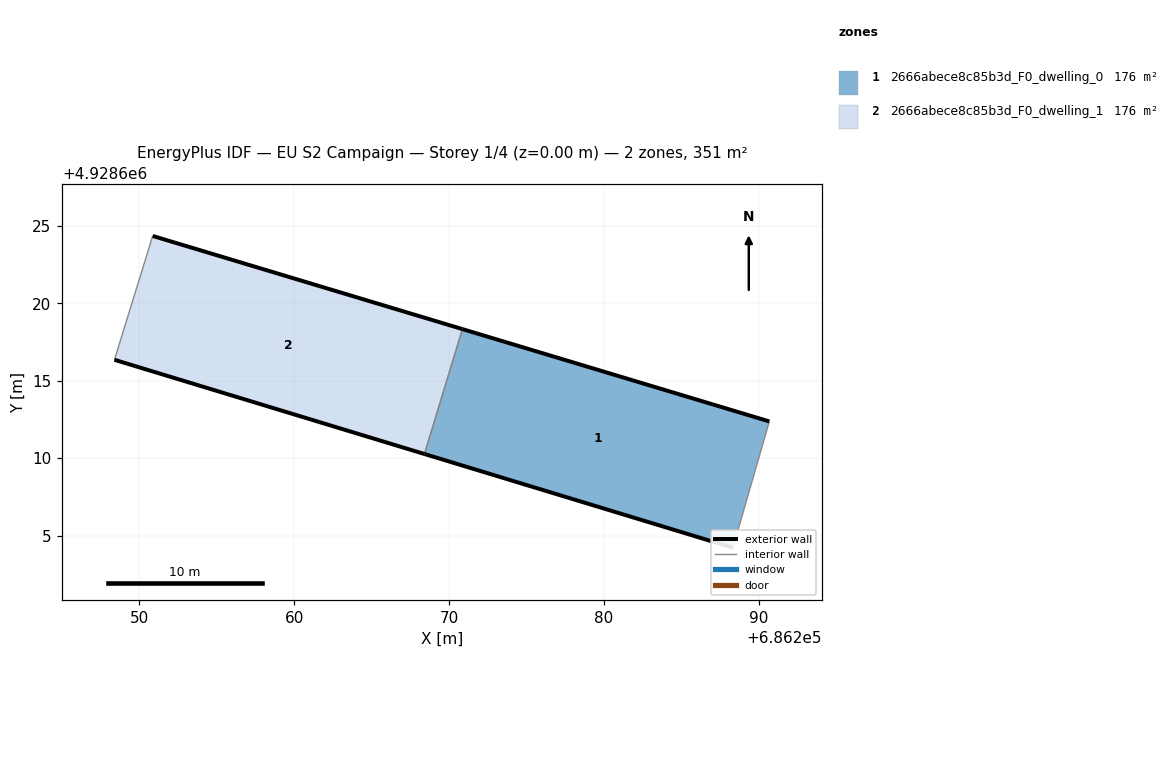
=== STOREY PLAN SPEC (per zone: floor XY polygon, exterior-wall plan segments, windows/doors) ===
zone 1: 2666abece8c85b3d_F0_dwelling_0  (175.7 m²)
  floor: (686288.35, 4928604.21) (686290.70, 4928612.37) (686270.87, 4928618.34) (686268.42, 4928610.27)
  exterior wall: (686288.35, 4928604.21) – (686268.42, 4928610.27)  [20.8 m]
  exterior wall: (686270.87, 4928618.34) – (686290.70, 4928612.37)  [20.7 m]
  interior walls: 2
zone 2: 2666abece8c85b3d_F0_dwelling_1  (175.7 m²)
  floor: (686268.42, 4928610.27) (686270.87, 4928618.34) (686250.87, 4928624.35) (686248.40, 4928616.35)
  exterior wall: (686268.42, 4928610.27) – (686248.40, 4928616.35)  [20.9 m]
  exterior wall: (686250.87, 4928624.35) – (686270.87, 4928618.34)  [20.9 m]
  interior walls: 2

=== DERIVED (storey summary) ===
Building: EU S2 Campaign
Storey: 1 of 4  (floor level z = 0.00 m)
Storey gross floor area: 351.4 m²
Zones on this storey: 2
  - 2666abece8c85b3d_F0_dwelling_0: floor 175.7 m²; exterior wall 41.5 m (124.6 m²); WWR 0.0%
  - 2666abece8c85b3d_F0_dwelling_1: floor 175.7 m²; exterior wall 41.8 m (125.5 m²); WWR 0.0%
Zone adjacency (shared interzone walls):
  - 2666abece8c85b3d_F0_dwelling_0 ↔ 2666abece8c85b3d_F0_dwelling_1